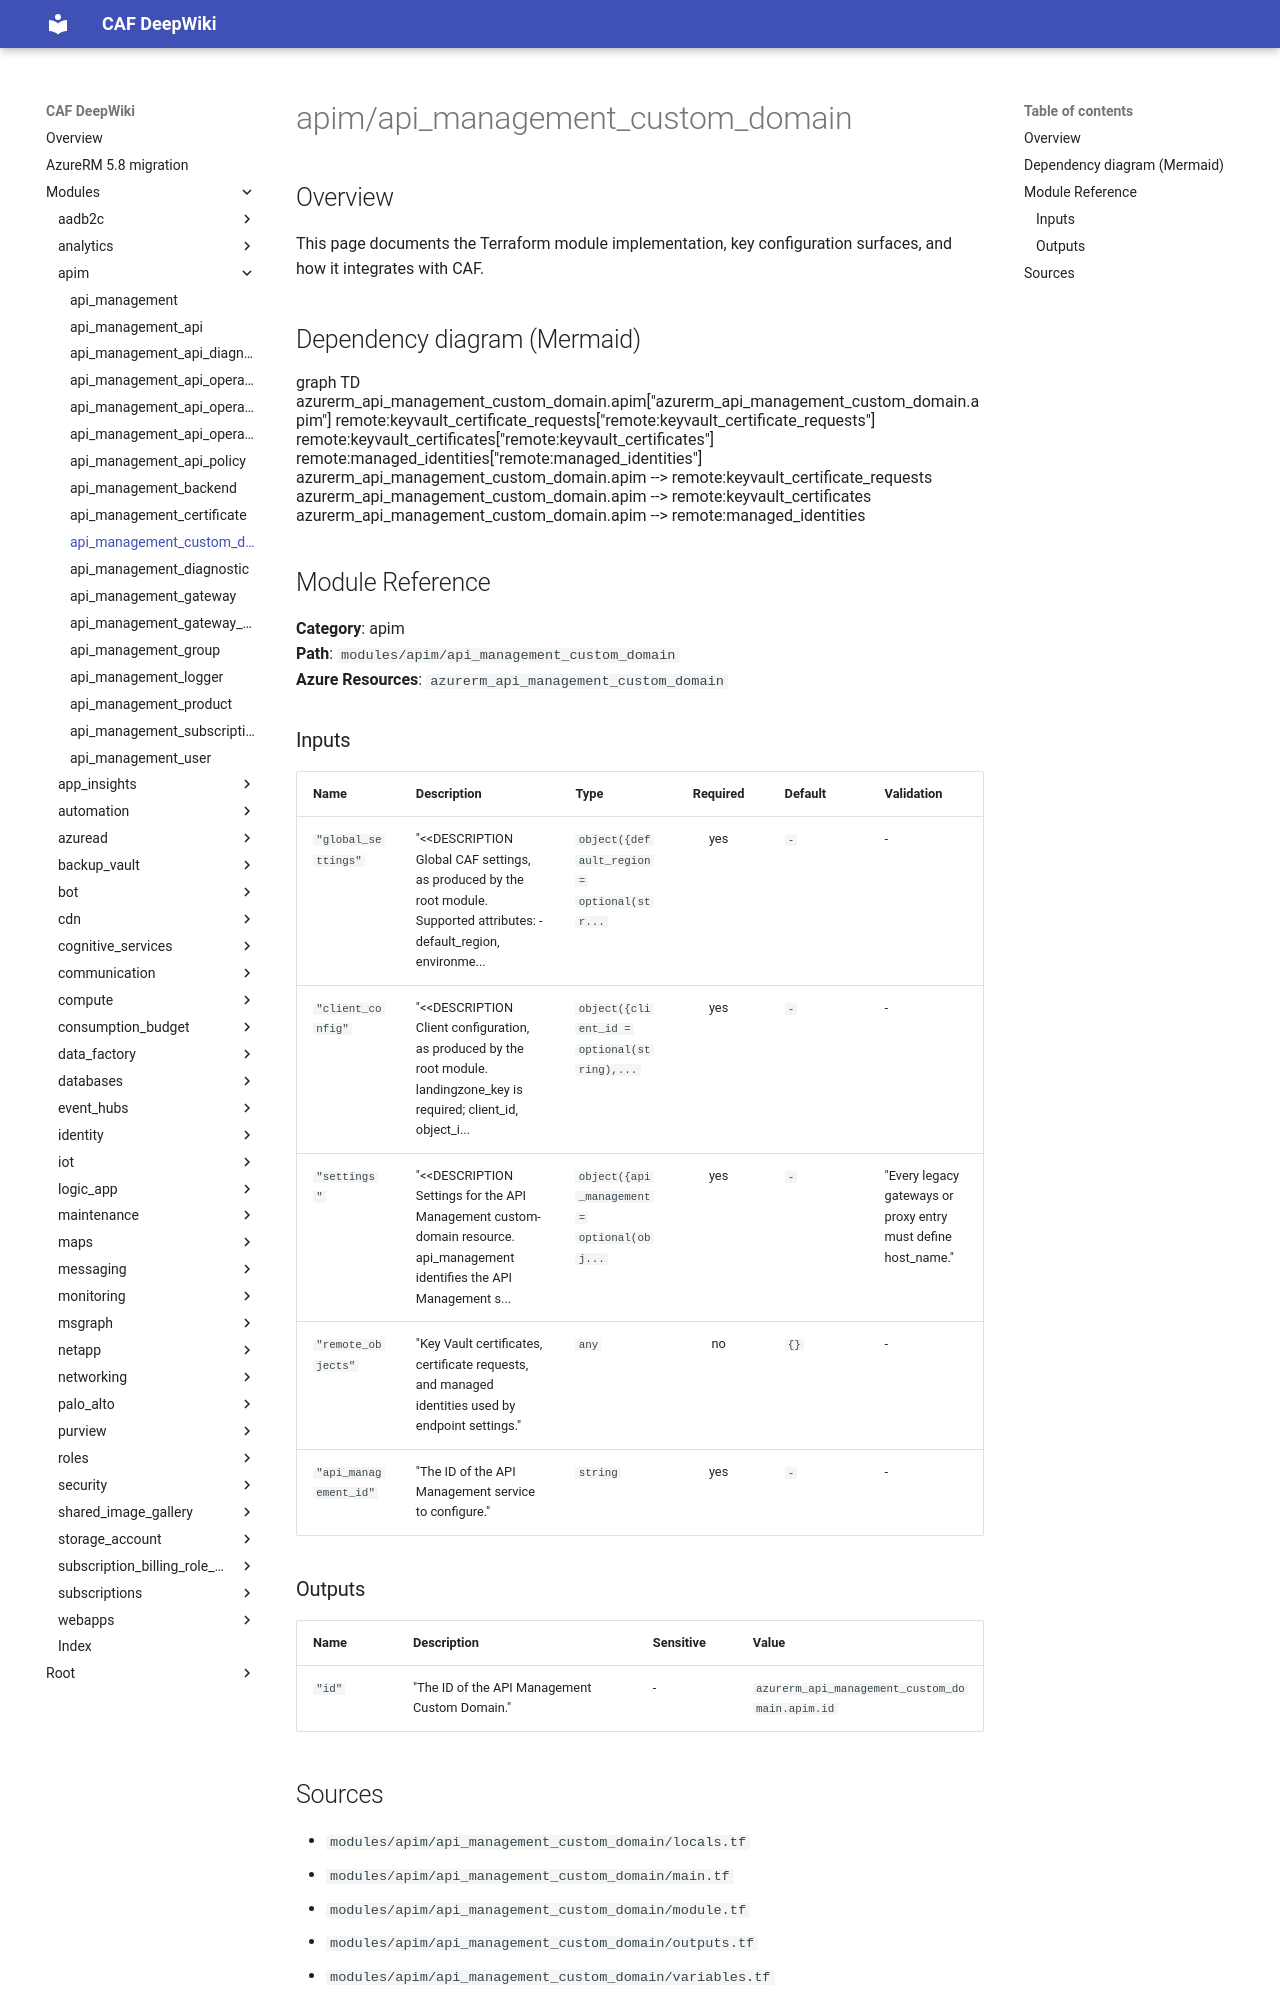

repository: aztfmodnew/terraform-azurerm-caf · page: modules/apim/api_management_custom_domain/index.html · generator: mkdocs

module "caf" {
  source  = "aztfmodnew/caf/azurerm"
  version = "~>4.26.1"
}

# api_management_custom_domain

## Inputs
| Name | Description | Type | Required |
|------|-------------|------|:--------:|
|api_management|The `api_management` block as defined below.|Block|True|
|developer_portal| One or more `developer_portal` blocks as defined below.| Block |False|
|management| One or more `management` blocks as defined below.| Block |False|
|portal| One or more `portal` blocks as defined below.| Block |False|
|proxy| One or more `proxy` blocks as defined below.| Block |False|
|scm| One or more `scm` blocks as defined below.| Block |False|
